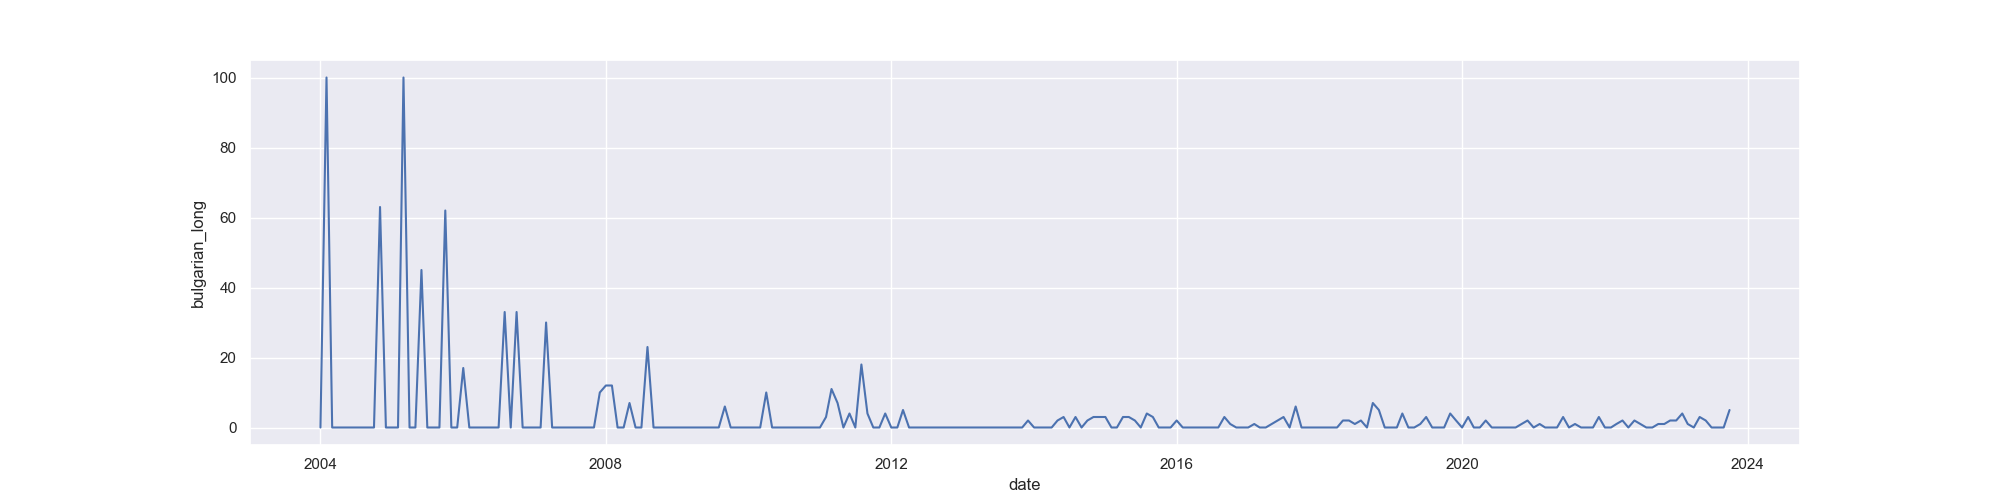

The table this chart was drawn from, first rows:
Kategoria: Wszystko
Miesiąc, Аутистичен спектър: (Cały świat)
2004-01, 0
2004-02, 100
2004-03, 0
2004-04, 0
2004-05, 0
2004-06, 0
2004-07, 0
2004-08, 0
2004-09, 0
2004-10, 0
2004-11, 63
2004-12, 0
2005-01, 0
2005-02, 0
2005-03, 100
2005-04, 0
2005-05, 0
2005-06, 45
2005-07, 0
2005-08, 0
2005-09, 0
2005-10, 62
2005-11, 0
2005-12, 0
2006-01, 17
2006-02, 0
2006-03, 0
2006-04, 0
2006-05, 0
2006-06, 0
2006-07, 0
2006-08, 33
2006-09, 0
2006-10, 33
2006-11, 0
2006-12, 0
2007-01, 0
2007-02, 0
2007-03, 30
2007-04, 0
2007-05, 0
2007-06, 0
2007-07, 0
2007-08, 0
2007-09, 0
2007-10, 0
2007-11, 0
2007-12, 10
2008-01, 12
2008-02, 12
2008-03, 0
2008-04, 0
2008-05, 7
2008-06, 0
2008-07, 0
2008-08, 23
2008-09, 0
2008-10, 0
2008-11, 0
... 179 more rows
